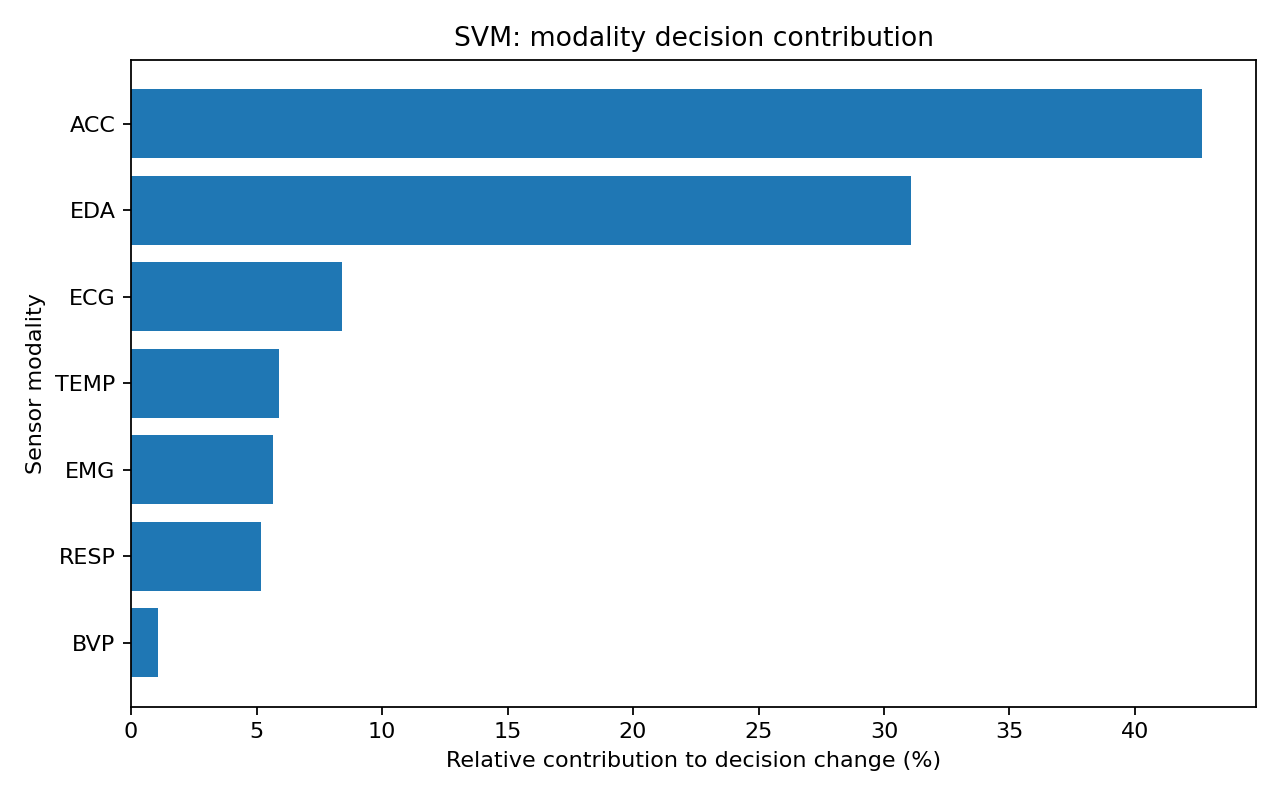

Data behind this chart, as committed beside it:
modality, windows, mean_absolute_decision_change, prediction_change_rate, relative_contribution, rank
ACC, 4147, 0.1043, 0.1223, 0.4269, 1
EDA, 4147, 0.07588, 0.08054, 0.3106, 2
ECG, 4147, 0.0205, 0.005064, 0.08393, 3
TEMP, 4147, 0.01445, 0.002653, 0.05913, 4
EMG, 4147, 0.01386, 0.001206, 0.05675, 5
RESP, 4147, 0.01268, 0.001447, 0.05192, 6
BVP, 4147, 0.002626, 0.0009646, 0.01075, 7
